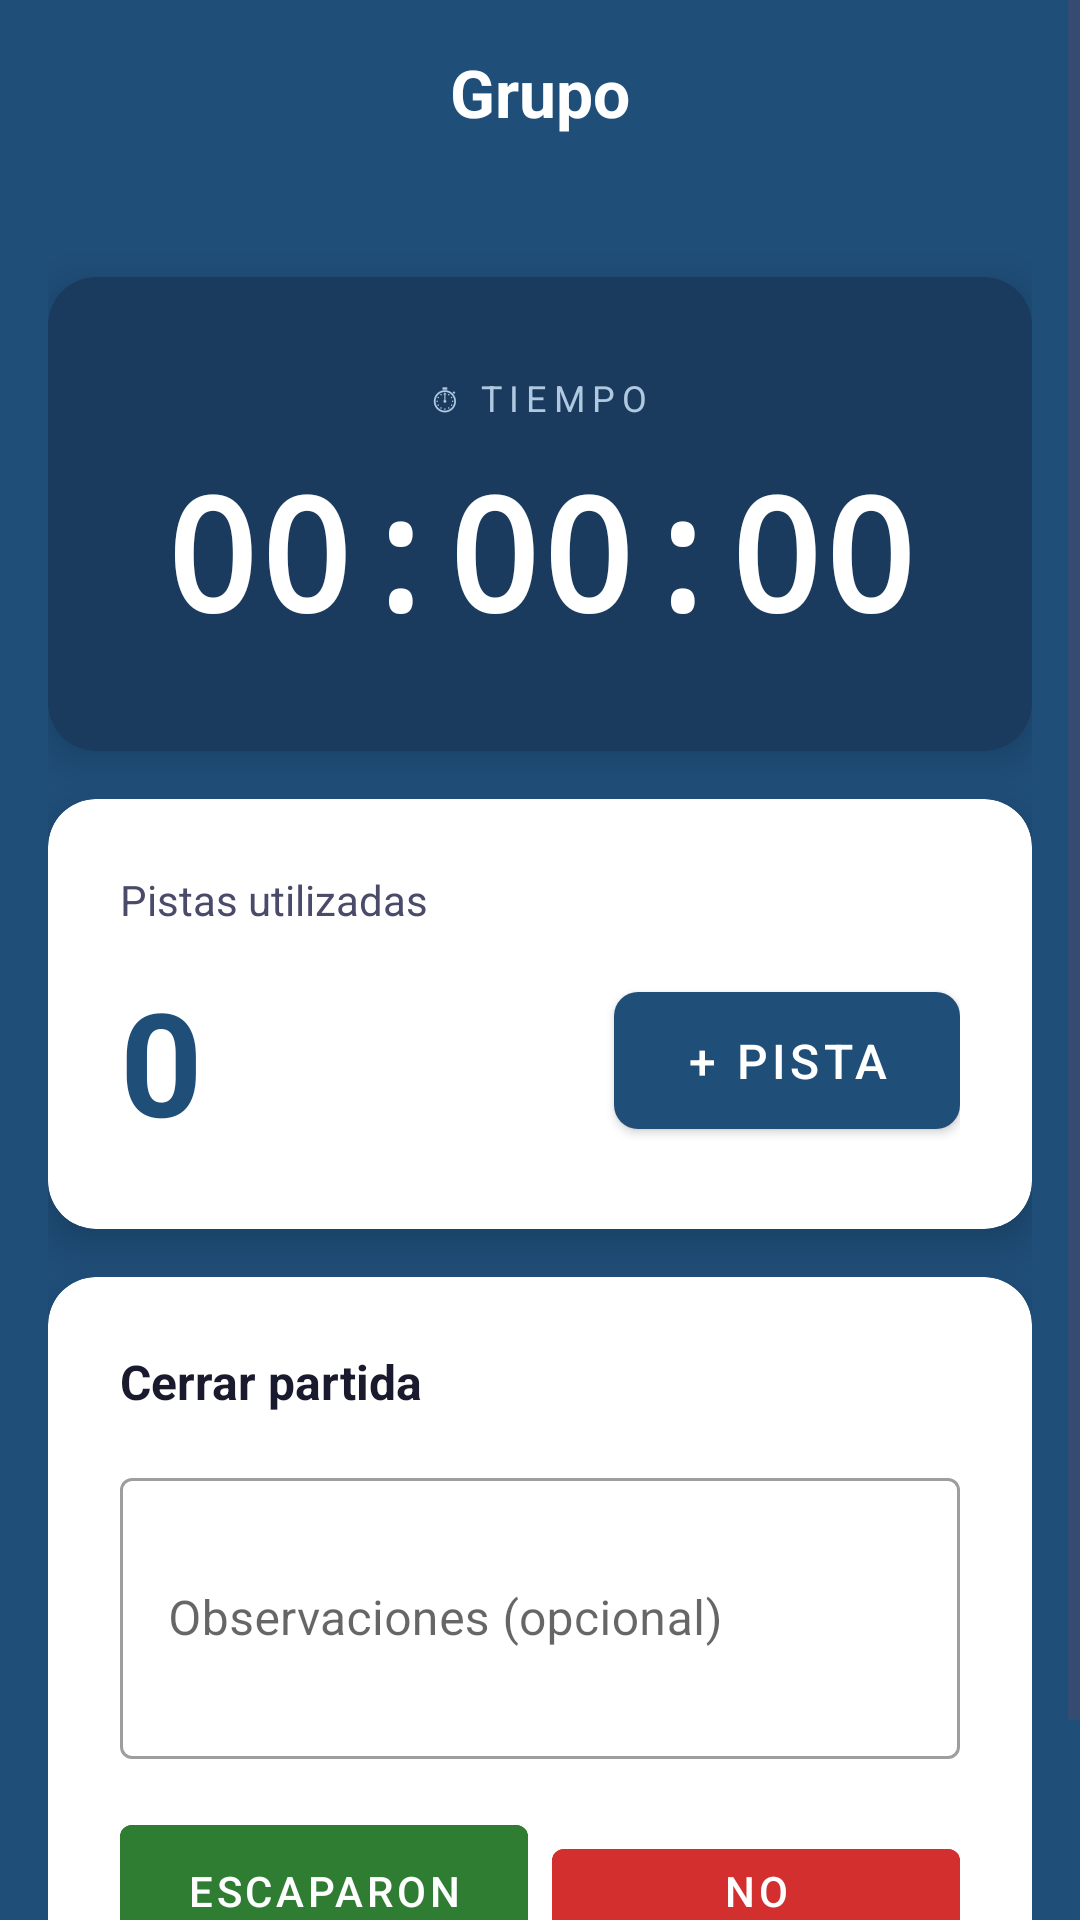

Here is an Android app screen rendered from its layout file. Give the layout XML and the strings, colors and styles it references.
<!-- AndroidManifest.xml: application theme Theme.EscapeManager -->
<!-- res/layout/fragment_active_game.xml -->
<?xml version="1.0" encoding="utf-8"?>
<ScrollView xmlns:android="http://schemas.android.com/apk/res/android"
    xmlns:app="http://schemas.android.com/apk/res-auto"
    android:layout_width="match_parent"
    android:layout_height="match_parent"
    android:background="@color/primary">

    <LinearLayout
        android:layout_width="match_parent"
        android:layout_height="wrap_content"
        android:orientation="vertical"
        android:padding="16dp">

        
        <LinearLayout
            android:layout_width="match_parent"
            android:layout_height="wrap_content"
            android:orientation="vertical"
            android:gravity="center"
            android:layout_marginBottom="24dp">

            <TextView
                android:id="@+id/tvGroupName"
                android:layout_width="wrap_content"
                android:layout_height="wrap_content"
                android:text="Grupo"
                android:textSize="22sp"
                android:textStyle="bold"
                android:textColor="@color/white" />

            <TextView
                android:id="@+id/tvRoomName"
                android:layout_width="wrap_content"
                android:layout_height="wrap_content"
                android:textSize="14sp"
                android:textColor="#B0C8E0"
                android:layout_marginTop="4dp" />
        </LinearLayout>

        
        <com.google.android.material.card.MaterialCardView
            android:layout_width="match_parent"
            android:layout_height="wrap_content"
            app:cardCornerRadius="16dp"
            app:cardElevation="8dp"
            app:cardBackgroundColor="#1A3A5E"
            android:layout_marginBottom="16dp">

            <LinearLayout
                android:layout_width="match_parent"
                android:layout_height="wrap_content"
                android:orientation="vertical"
                android:gravity="center"
                android:padding="32dp">

                <TextView
                    android:layout_width="wrap_content"
                    android:layout_height="wrap_content"
                    android:text="⏱ TIEMPO"
                    android:textSize="12sp"
                    android:textColor="#B0C8E0"
                    android:letterSpacing="0.2"
                    android:layout_marginBottom="8dp" />

                <TextView
                    android:id="@+id/tvTimer"
                    android:layout_width="wrap_content"
                    android:layout_height="wrap_content"
                    android:text="00:00:00"
                    android:textSize="52sp"
                    android:textStyle="bold"
                    android:textColor="@color/white"
                    android:fontFamily="monospace" />
            </LinearLayout>
        </com.google.android.material.card.MaterialCardView>

        
        <com.google.android.material.card.MaterialCardView
            android:layout_width="match_parent"
            android:layout_height="wrap_content"
            app:cardCornerRadius="16dp"
            app:cardElevation="8dp"
            app:cardBackgroundColor="@color/surface"
            android:layout_marginBottom="16dp">

            <LinearLayout
                android:layout_width="match_parent"
                android:layout_height="wrap_content"
                android:orientation="vertical"
                android:padding="24dp">

                <TextView
                    android:layout_width="wrap_content"
                    android:layout_height="wrap_content"
                    android:text="Pistas utilizadas"
                    android:textSize="14sp"
                    android:textColor="@color/text_secondary"
                    android:layout_marginBottom="12dp" />

                <LinearLayout
                    android:layout_width="match_parent"
                    android:layout_height="wrap_content"
                    android:orientation="horizontal"
                    android:gravity="center_vertical">

                    <TextView
                        android:id="@+id/tvHints"
                        android:layout_width="0dp"
                        android:layout_weight="1"
                        android:layout_height="wrap_content"
                        android:text="0"
                        android:textSize="48sp"
                        android:textStyle="bold"
                        android:textColor="@color/primary" />

                    <com.google.android.material.button.MaterialButton
                        android:id="@+id/btnAddHint"
                        style="@style/Widget.EscapeManager.Button"
                        android:layout_width="wrap_content"
                        android:layout_height="wrap_content"
                        android:text="+ Pista"
                        android:textSize="16sp"
                        android:paddingHorizontal="24dp"
                        android:paddingVertical="12dp" />
                </LinearLayout>
            </LinearLayout>
        </com.google.android.material.card.MaterialCardView>

        
        <com.google.android.material.card.MaterialCardView
            android:layout_width="match_parent"
            android:layout_height="wrap_content"
            app:cardCornerRadius="16dp"
            app:cardElevation="8dp"
            app:cardBackgroundColor="@color/surface"
            android:layout_marginBottom="16dp">

            <LinearLayout
                android:layout_width="match_parent"
                android:layout_height="wrap_content"
                android:orientation="vertical"
                android:padding="24dp">

                <TextView
                    android:layout_width="wrap_content"
                    android:layout_height="wrap_content"
                    android:text="Cerrar partida"
                    android:textSize="16sp"
                    android:textStyle="bold"
                    android:textColor="@color/text_primary"
                    android:layout_marginBottom="16dp" />

                <com.google.android.material.textfield.TextInputLayout
                    style="@style/Widget.MaterialComponents.TextInputLayout.OutlinedBox"
                    android:layout_width="match_parent"
                    android:layout_height="wrap_content"
                    android:hint="Observaciones (opcional)"
                    android:layout_marginBottom="16dp">
                    <com.google.android.material.textfield.TextInputEditText
                        android:id="@+id/etObservations"
                        android:layout_width="match_parent"
                        android:layout_height="wrap_content"
                        android:inputType="textMultiLine"
                        android:minLines="3" />
                </com.google.android.material.textfield.TextInputLayout>

                <LinearLayout
                    android:layout_width="match_parent"
                    android:layout_height="wrap_content"
                    android:orientation="horizontal">

                    <com.google.android.material.button.MaterialButton
                        android:id="@+id/btnEscaped"
                        style="@style/Widget.MaterialComponents.Button"
                        android:layout_width="0dp"
                        android:layout_weight="1"
                        android:layout_height="56dp"
                        android:text="Escaparon"
                        android:backgroundTint="@color/success"
                        android:layout_marginEnd="8dp" />

                    <com.google.android.material.button.MaterialButton
                        android:id="@+id/btnNotEscaped"
                        style="@style/Widget.MaterialComponents.Button"
                        android:layout_width="0dp"
                        android:layout_weight="1"
                        android:layout_height="56dp"
                        android:text="No escaparon"
                        android:backgroundTint="@color/error" />
                </LinearLayout>
            </LinearLayout>
        </com.google.android.material.card.MaterialCardView>

        <ProgressBar
            android:id="@+id/progressBar"
            android:layout_width="wrap_content"
            android:layout_height="wrap_content"
            android:layout_gravity="center"
            android:indeterminateTint="@color/white"
            android:visibility="gone" />
    </LinearLayout>
</ScrollView>
<!-- resources referenced by this layout -->
<resources>
  <color name="error">#D32F2F</color>
  <color name="primary">#1F4E79</color>
  <color name="success">#2E7D32</color>
  <color name="surface">#FFFFFF</color>
  <color name="text_primary">#1A1A2E</color>
  <color name="text_secondary">#4A4A6A</color>
  <color name="white">#FFFFFF</color>
  <style name="Widget.EscapeManager.Button" parent="Widget.MaterialComponents.Button">
          <item name="backgroundTint">@color/primary</item>
          <item name="android:textColor">@color/white</item>
          <item name="cornerRadius">8dp</item>
      </style>
  <style name="Theme.EscapeManager" parent="Theme.MaterialComponents.DayNight.NoActionBar">
          <item name="colorPrimary">@color/primary</item>
          <item name="colorPrimaryVariant">@color/primary_dark</item>
          <item name="colorSecondary">@color/secondary</item>
          <item name="colorSurface">@color/surface</item>
          <item name="android:colorBackground">@color/background</item>
          <item name="colorError">@color/error</item>
          <item name="android:windowBackground">@color/background</item>
          <item name="bottomNavigationStyle">@style/Widget.EscapeManager.BottomNav</item>
          <item name="android:textColor">@color/text_primary</item>
          <item name="android:textColorSecondary">@color/text_secondary</item>
          <item name="android:textColorHint">#888888</item>
          <item name="android:editTextColor">@color/text_primary</item>
          <item name="editTextColor">@color/text_primary</item>
          <item name="boxStrokeColor">@color/primary</item>
          <item name="hintTextColor">@color/text_secondary</item>
          <item name="textInputStyle">@style/Widget.EscapeManager.TextInputLayout</item>
      </style>
  <color name="primary_dark">#163A5F</color>
  <color name="secondary">#2E75B6</color>
  <color name="background">#F5F7FA</color>
  <style name="Widget.EscapeManager.BottomNav" parent="Widget.MaterialComponents.BottomNavigationView">
          <item name="android:background">@color/white</item>
          <item name="itemIconTint">@color/primary</item>
          <item name="itemTextColor">@color/primary</item>
          <item name="labelVisibilityMode">labeled</item>
      </style>
  <style name="Widget.EscapeManager.TextInputLayout" parent="Widget.MaterialComponents.TextInputLayout.OutlinedBox">
          <item name="boxStrokeColor">@color/primary</item>
          <item name="hintTextColor">@color/text_secondary</item>
          <item name="android:textColorHint">@color/text_secondary</item>
      </style>
</resources>
